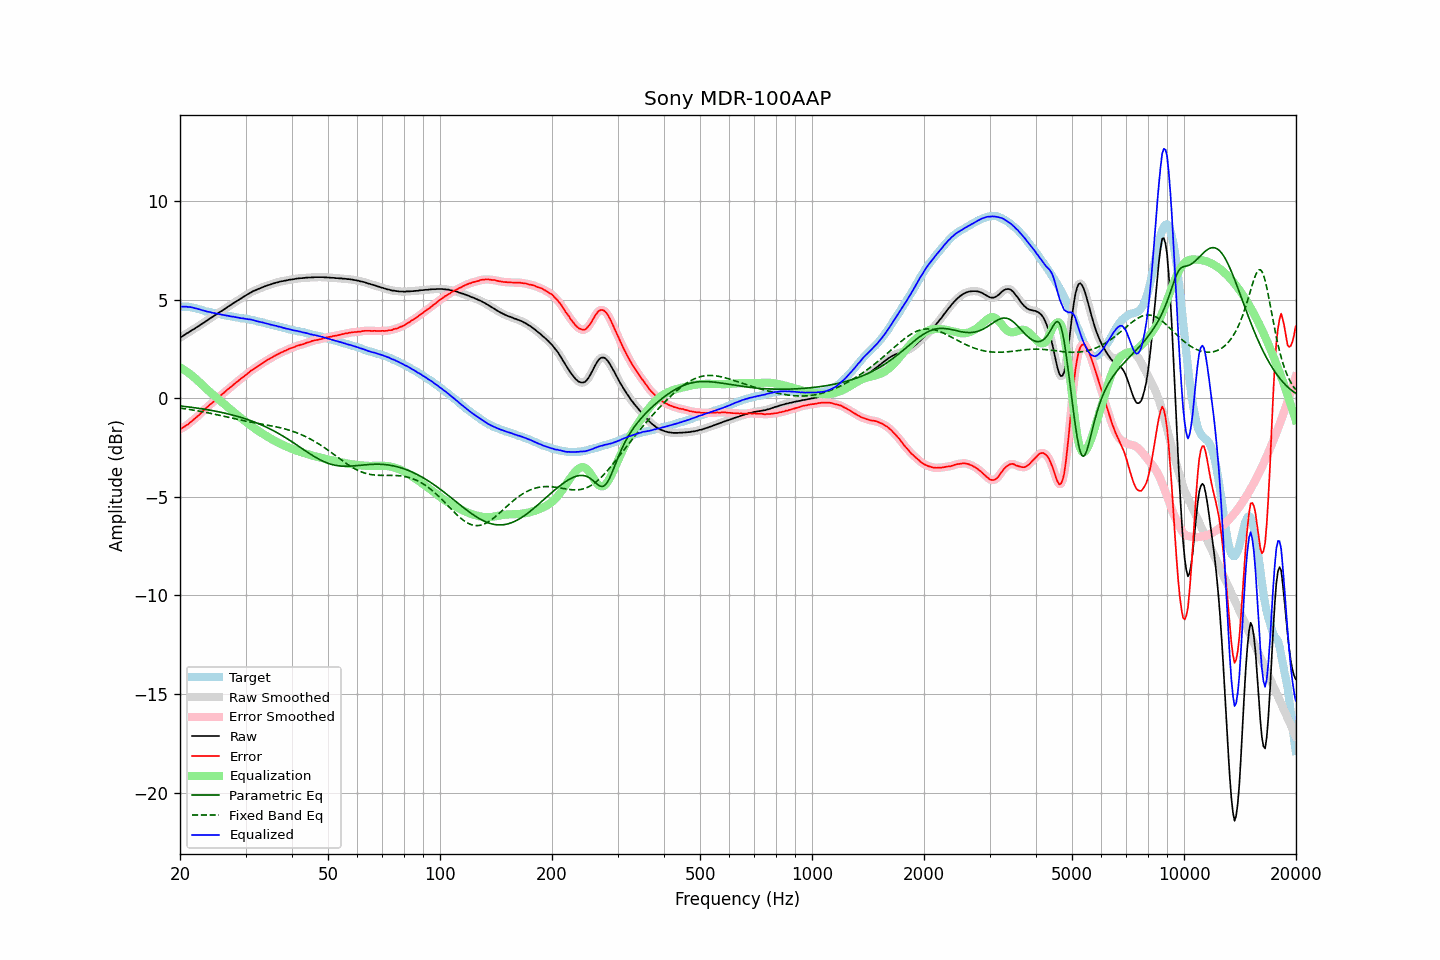

Data behind this chart, as committed beside it:
frequency, raw, error, smoothed, error_smoothed, equalization, parametric_eq, fixed_band_eq, equalized_raw, equalized_smoothed, target
20.00, 3.08, -1.57, 3.08, -1.57, 1.57, -0.39, -0.49, 4.65, 4.65, 4.65
20.20, 3.13, -1.52, 3.13, -1.52, 1.52, -0.39, -0.51, 4.65, 4.65, 4.65
20.40, 3.18, -1.47, 3.18, -1.47, 1.47, -0.40, -0.52, 4.65, 4.65, 4.65
20.61, 3.23, -1.42, 3.23, -1.42, 1.42, -0.41, -0.53, 4.65, 4.65, 4.65
20.81, 3.29, -1.36, 3.28, -1.37, 1.37, -0.42, -0.54, 4.65, 4.65, 4.65
21.02, 3.33, -1.32, 3.33, -1.31, 1.31, -0.43, -0.55, 4.64, 4.64, 4.65
21.23, 3.39, -1.24, 3.39, -1.25, 1.25, -0.44, -0.57, 4.64, 4.63, 4.63
21.44, 3.44, -1.18, 3.44, -1.18, 1.18, -0.45, -0.58, 4.62, 4.62, 4.62
21.66, 3.49, -1.11, 3.49, -1.11, 1.12, -0.46, -0.59, 4.61, 4.60, 4.60
21.87, 3.53, -1.05, 3.54, -1.05, 1.05, -0.48, -0.61, 4.58, 4.58, 4.58
22.09, 3.59, -0.98, 3.59, -0.98, 0.98, -0.49, -0.62, 4.57, 4.56, 4.57
22.31, 3.64, -0.90, 3.64, -0.91, 0.90, -0.50, -0.63, 4.54, 4.54, 4.54
22.54, 3.69, -0.83, 3.69, -0.83, 0.83, -0.51, -0.65, 4.51, 4.52, 4.52
22.76, 3.75, -0.75, 3.74, -0.75, 0.75, -0.52, -0.66, 4.50, 4.49, 4.50
22.99, 3.80, -0.67, 3.80, -0.67, 0.67, -0.54, -0.68, 4.47, 4.47, 4.47
23.22, 3.85, -0.59, 3.85, -0.59, 0.59, -0.55, -0.69, 4.44, 4.45, 4.44
23.45, 3.91, -0.50, 3.90, -0.51, 0.52, -0.56, -0.71, 4.43, 4.42, 4.41
23.69, 3.96, -0.44, 3.96, -0.43, 0.44, -0.58, -0.73, 4.40, 4.40, 4.40
23.92, 4.02, -0.36, 4.02, -0.36, 0.37, -0.59, -0.74, 4.39, 4.38, 4.38
24.16, 4.08, -0.29, 4.07, -0.30, 0.29, -0.60, -0.76, 4.37, 4.37, 4.37
24.40, 4.12, -0.23, 4.13, -0.22, 0.22, -0.62, -0.78, 4.34, 4.35, 4.35
24.65, 4.18, -0.15, 4.18, -0.16, 0.15, -0.63, -0.80, 4.33, 4.33, 4.33
24.89, 4.23, -0.08, 4.23, -0.08, 0.08, -0.65, -0.81, 4.31, 4.31, 4.31
25.14, 4.28, -0.02, 4.28, -0.02, 0.02, -0.67, -0.83, 4.29, 4.30, 4.30
25.39, 4.34, 0.06, 4.34, 0.05, -0.05, -0.68, -0.85, 4.29, 4.28, 4.28
25.65, 4.39, 0.12, 4.39, 0.12, -0.12, -0.70, -0.87, 4.26, 4.26, 4.27
25.91, 4.44, 0.20, 4.44, 0.19, -0.19, -0.72, -0.89, 4.24, 4.25, 4.24
26.16, 4.49, 0.26, 4.49, 0.26, -0.26, -0.73, -0.90, 4.23, 4.23, 4.23
26.43, 4.55, 0.33, 4.55, 0.33, -0.33, -0.75, -0.92, 4.22, 4.21, 4.22
26.69, 4.60, 0.41, 4.60, 0.40, -0.40, -0.77, -0.94, 4.20, 4.20, 4.19
26.96, 4.66, 0.48, 4.65, 0.47, -0.47, -0.79, -0.96, 4.19, 4.18, 4.18
27.23, 4.71, 0.54, 4.71, 0.54, -0.54, -0.81, -0.98, 4.17, 4.17, 4.17
27.50, 4.76, 0.60, 4.76, 0.60, -0.61, -0.83, -1.00, 4.15, 4.16, 4.16
27.77, 4.82, 0.68, 4.82, 0.67, -0.67, -0.85, -1.02, 4.15, 4.14, 4.14
28.05, 4.87, 0.74, 4.87, 0.74, -0.74, -0.88, -1.04, 4.13, 4.13, 4.13
28.33, 4.92, 0.81, 4.92, 0.81, -0.81, -0.90, -1.05, 4.11, 4.11, 4.11
28.62, 4.97, 0.87, 4.97, 0.87, -0.87, -0.92, -1.07, 4.10, 4.10, 4.10
28.90, 5.02, 0.94, 5.02, 0.94, -0.94, -0.94, -1.09, 4.08, 4.08, 4.08
29.19, 5.07, 1.01, 5.07, 1.00, -1.00, -0.97, -1.11, 4.07, 4.07, 4.06
29.48, 5.13, 1.07, 5.13, 1.07, -1.07, -0.99, -1.12, 4.06, 4.06, 4.06
29.78, 5.18, 1.13, 5.18, 1.13, -1.13, -1.02, -1.14, 4.05, 4.05, 4.05
30.08, 5.23, 1.19, 5.23, 1.19, -1.20, -1.05, -1.16, 4.03, 4.03, 4.04
30.38, 5.28, 1.26, 5.28, 1.26, -1.26, -1.07, -1.17, 4.02, 4.02, 4.02
30.68, 5.33, 1.32, 5.33, 1.32, -1.32, -1.10, -1.19, 4.01, 4.01, 4.01
30.99, 5.38, 1.40, 5.38, 1.39, -1.38, -1.13, -1.21, 4.00, 4.00, 3.98
31.30, 5.42, 1.45, 5.42, 1.45, -1.44, -1.16, -1.22, 3.98, 3.98, 3.97
31.61, 5.46, 1.50, 5.46, 1.50, -1.50, -1.19, -1.24, 3.96, 3.96, 3.96
31.93, 5.49, 1.55, 5.49, 1.55, -1.56, -1.22, -1.25, 3.93, 3.93, 3.94
32.24, 5.52, 1.61, 5.52, 1.61, -1.61, -1.26, -1.27, 3.91, 3.91, 3.91
32.57, 5.56, 1.67, 5.56, 1.66, -1.66, -1.29, -1.28, 3.89, 3.89, 3.89
32.89, 5.59, 1.71, 5.59, 1.72, -1.72, -1.32, -1.29, 3.87, 3.87, 3.88
33.22, 5.63, 1.78, 5.63, 1.77, -1.77, -1.36, -1.31, 3.86, 3.86, 3.85
33.55, 5.66, 1.82, 5.66, 1.82, -1.82, -1.40, -1.32, 3.84, 3.84, 3.84
33.89, 5.69, 1.88, 5.69, 1.88, -1.87, -1.43, -1.34, 3.81, 3.82, 3.81
34.23, 5.72, 1.93, 5.72, 1.93, -1.93, -1.47, -1.35, 3.79, 3.79, 3.79
34.57, 5.75, 1.98, 5.74, 1.98, -1.97, -1.51, -1.37, 3.77, 3.77, 3.77
34.92, 5.77, 2.02, 5.77, 2.02, -2.02, -1.55, -1.38, 3.75, 3.75, 3.75
35.27, 5.80, 2.07, 5.80, 2.07, -2.07, -1.59, -1.40, 3.73, 3.73, 3.73
35.62, 5.83, 2.12, 5.83, 2.12, -2.12, -1.63, -1.41, 3.71, 3.71, 3.71
35.97, 5.85, 2.16, 5.85, 2.16, -2.16, -1.68, -1.43, 3.69, 3.69, 3.69
... 635 more rows
